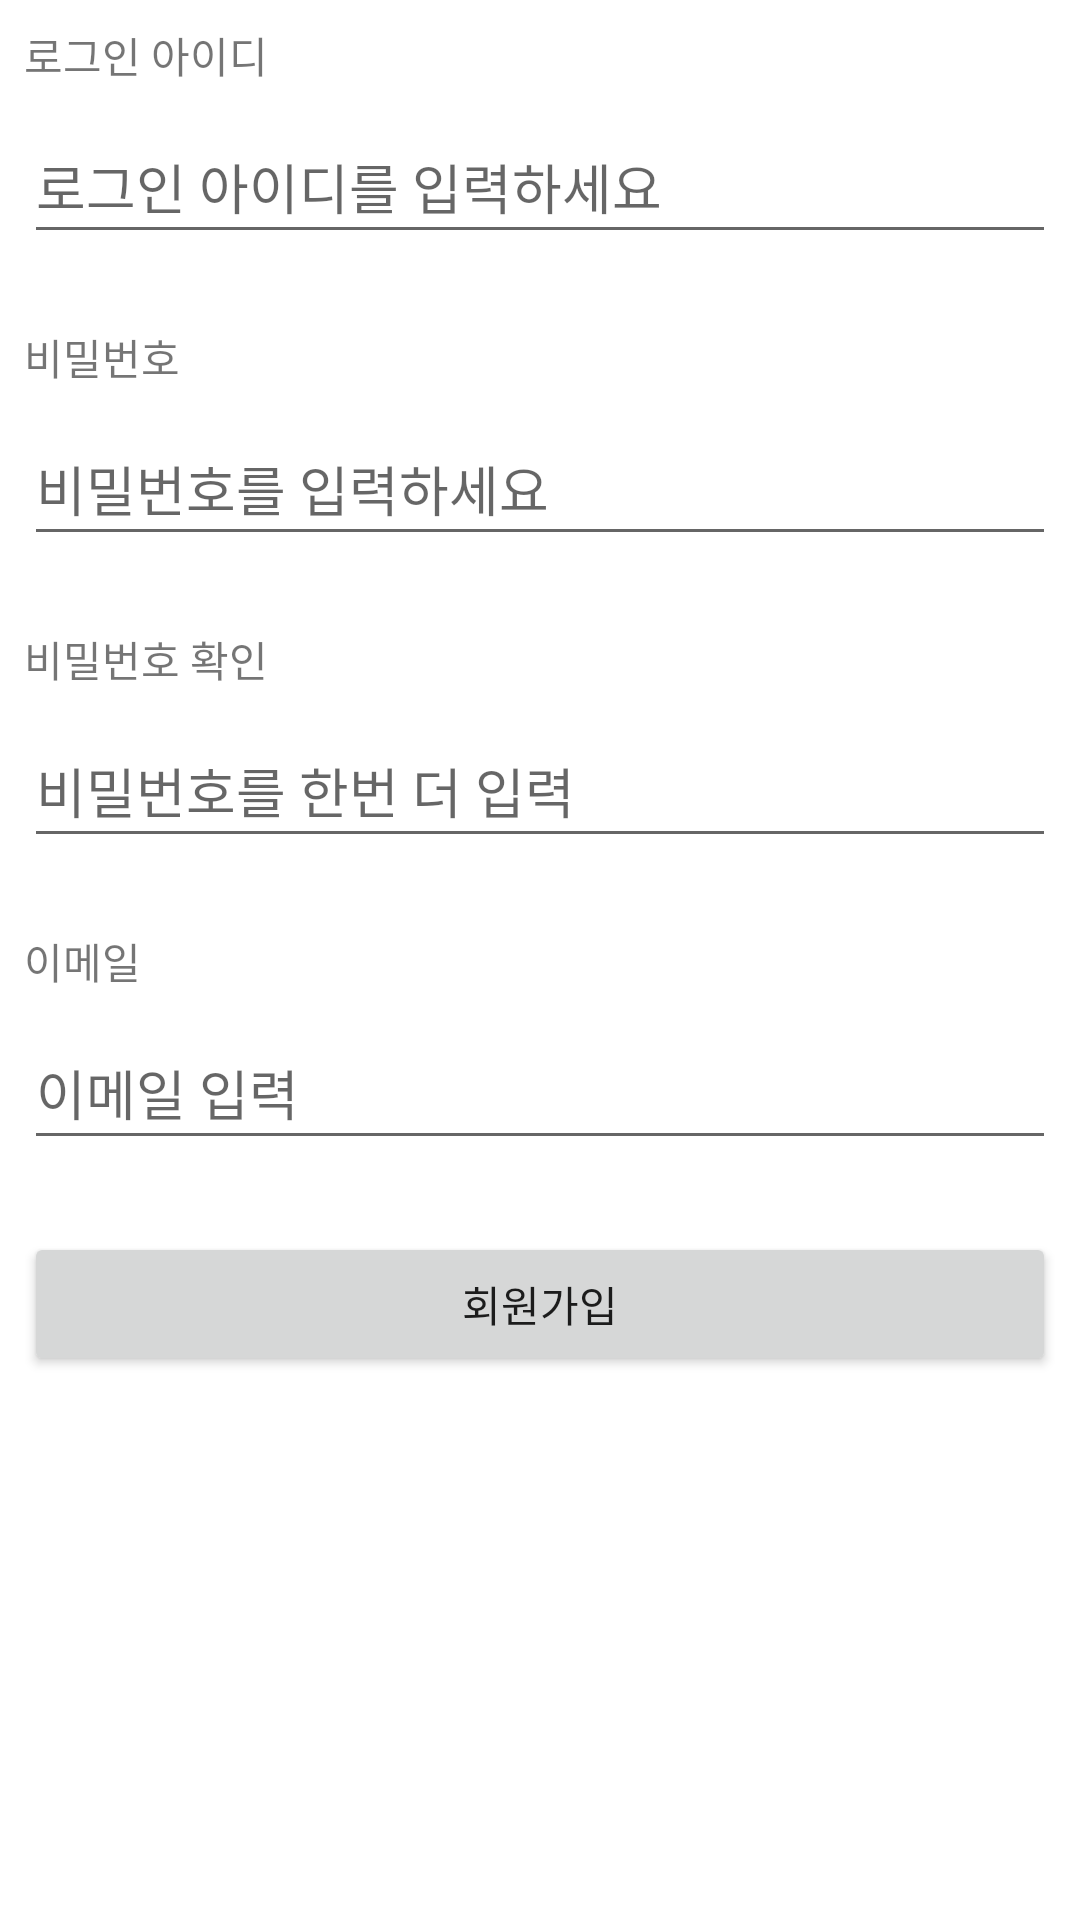

Android layout source for this screen:
<!-- AndroidManifest.xml: application theme Theme.E02View -->
<!-- res/layout/activity_signup.xml -->
<?xml version="1.0" encoding="utf-8"?>
<androidx.constraintlayout.widget.ConstraintLayout xmlns:android="http://schemas.android.com/apk/res/android"
    xmlns:app="http://schemas.android.com/apk/res-auto"
    xmlns:tools="http://schemas.android.com/tools"
    android:layout_width="match_parent"
    android:layout_height="match_parent"
    tools:context=".SignupActivity">

    <TextView
        android:id="@+id/textView"
        android:layout_width="wrap_content"
        android:layout_height="wrap_content"
        android:layout_marginStart="8dp"
        android:layout_marginTop="8dp"
        android:text="@string/loginId"
        app:layout_constraintStart_toStartOf="parent"
        app:layout_constraintTop_toTopOf="parent" />

    <EditText
        android:id="@+id/editText_loginId"
        android:layout_width="0dp"
        android:layout_height="wrap_content"
        android:layout_marginStart="8dp"
        android:layout_marginTop="8dp"
        android:layout_marginEnd="8dp"
        android:ems="10"
        android:hint="@string/input_loginId"
        android:inputType="textUri"
        android:minHeight="48dp"
        app:layout_constraintEnd_toEndOf="parent"
        app:layout_constraintStart_toStartOf="parent"
        app:layout_constraintTop_toBottomOf="@+id/textView" />

    <TextView
        android:id="@+id/textView2"
        android:layout_width="wrap_content"
        android:layout_height="wrap_content"
        android:layout_marginStart="8dp"
        android:layout_marginTop="24dp"
        android:text="@string/password"
        app:layout_constraintStart_toStartOf="parent"
        app:layout_constraintTop_toBottomOf="@+id/editText_loginId" />

    <EditText
        android:id="@+id/editText_password"
        android:layout_width="0dp"
        android:layout_height="wrap_content"
        android:layout_marginStart="8dp"
        android:layout_marginTop="8dp"
        android:layout_marginEnd="8dp"
        android:ems="10"
        android:hint="@string/input_password"
        android:inputType="textPassword"
        android:minHeight="48dp"
        app:layout_constraintEnd_toEndOf="parent"
        app:layout_constraintStart_toStartOf="parent"
        app:layout_constraintTop_toBottomOf="@+id/textView2" />

    <TextView
        android:id="@+id/textView3"
        android:layout_width="wrap_content"
        android:layout_height="wrap_content"
        android:layout_marginStart="8dp"
        android:layout_marginTop="24dp"
        android:text="@string/password2"
        app:layout_constraintStart_toStartOf="parent"
        app:layout_constraintTop_toBottomOf="@+id/editText_password" />

    <EditText
        android:id="@+id/editText_Password2"
        android:layout_width="0dp"
        android:layout_height="wrap_content"
        android:layout_marginStart="8dp"
        android:layout_marginTop="8dp"
        android:layout_marginEnd="8dp"
        android:ems="10"
        android:hint="@string/input_password2"
        android:inputType="textPassword"
        android:minHeight="48dp"
        app:layout_constraintEnd_toEndOf="parent"
        app:layout_constraintStart_toStartOf="parent"
        app:layout_constraintTop_toBottomOf="@+id/textView3" />

    <EditText
        android:id="@+id/editText_email"
        android:layout_width="0dp"
        android:layout_height="wrap_content"
        android:layout_marginStart="8dp"
        android:layout_marginTop="8dp"
        android:layout_marginEnd="8dp"
        android:ems="10"
        android:hint="@string/input_email"
        android:inputType="textEmailAddress"
        android:minHeight="48dp"
        app:layout_constraintEnd_toEndOf="parent"
        app:layout_constraintStart_toStartOf="parent"
        app:layout_constraintTop_toBottomOf="@+id/textView4" />

    <TextView
        android:id="@+id/textView4"
        android:layout_width="wrap_content"
        android:layout_height="wrap_content"
        android:layout_marginStart="8dp"
        android:layout_marginTop="24dp"
        android:text="@string/email"
        app:layout_constraintStart_toStartOf="parent"
        app:layout_constraintTop_toBottomOf="@+id/editText_Password2" />

    <Button
        android:id="@+id/button"
        android:layout_width="0dp"
        android:layout_height="wrap_content"
        android:layout_marginStart="8dp"
        android:layout_marginTop="24dp"
        android:layout_marginEnd="8dp"
        android:text="@string/signUp"
        app:layout_constraintEnd_toEndOf="parent"
        app:layout_constraintStart_toStartOf="parent"
        app:layout_constraintTop_toBottomOf="@+id/editText_email" />
</androidx.constraintlayout.widget.ConstraintLayout>
<!-- resources referenced by this layout -->
<resources>
  <string name="email">이메일</string>
  <string name="input_email">이메일 입력</string>
  <string name="input_loginId">로그인 아이디를 입력하세요</string>
  <string name="input_password">비밀번호를 입력하세요</string>
  <string name="input_password2">비밀번호를 한번 더 입력</string>
  <string name="loginId">로그인 아이디</string>
  <string name="password">비밀번호</string>
  <string name="password2">비밀번호 확인</string>
  <string name="signUp">회원가입</string>
  <style name="Theme.E02View" parent="Theme.MaterialComponents.DayNight.DarkActionBar">
          
          <item name="colorPrimary">@color/purple_500</item>
          <item name="colorPrimaryVariant">@color/purple_700</item>
          <item name="colorOnPrimary">@color/white</item>
          
          <item name="colorSecondary">@color/teal_200</item>
          <item name="colorSecondaryVariant">@color/teal_700</item>
          <item name="colorOnSecondary">@color/black</item>
          
          <item name="android:statusBarColor">?attr/colorPrimaryVariant</item>
          
      </style>
  <!-- not gathered from this repository: default colours our renderer supplied (Android Studio template values) -->
  <color name="purple_500">#FF6200EE</color>
  <color name="purple_700">#FF3700B3</color>
  <color name="teal_200">#FF03DAC5</color>
  <color name="teal_700">#FF018786</color>
  <color name="black">#FF000000</color>
  <color name="white">#FFFFFFFF</color>
</resources>
